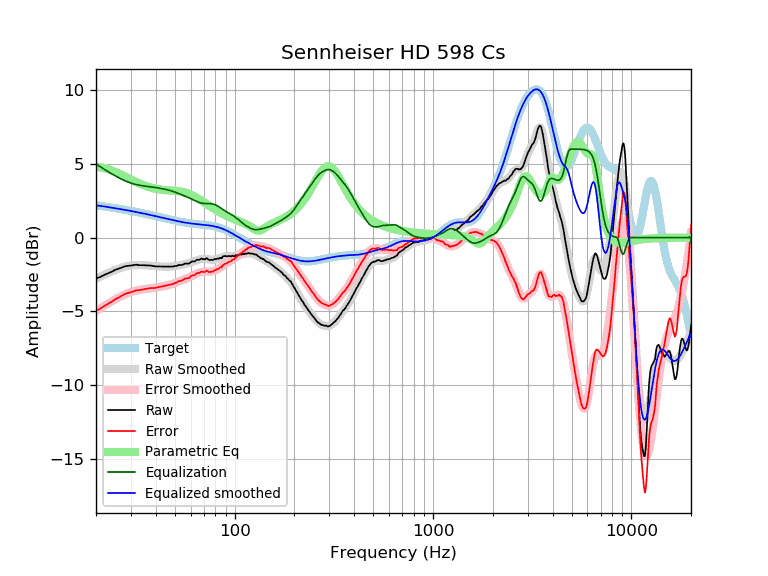

The table this chart was drawn from, first rows:
frequency, raw, error, smoothed, error_smoothed, equalization, parametric_eq, equalized_raw, equalized_smoothed, target
20, -2.77, -4.95, -2.80, -4.98, 4.98, 4.78, 2.22, 2.19, 2.19
21, -2.68, -4.82, -2.66, -4.80, 4.80, 4.76, 2.13, 2.15, 2.15
22, -2.54, -4.64, -2.52, -4.63, 4.63, 4.71, 2.09, 2.11, 2.11
23, -2.43, -4.49, -2.40, -4.47, 4.47, 4.63, 2.05, 2.07, 2.07
24, -2.32, -4.35, -2.30, -4.32, 4.32, 4.55, 2.01, 2.03, 2.03
25, -2.19, -4.18, -2.20, -4.19, 4.19, 4.45, 2.00, 1.99, 1.99
26, -2.12, -4.07, -2.11, -4.06, 4.06, 4.35, 1.95, 1.95, 1.95
27, -2.03, -3.94, -2.04, -3.95, 3.95, 4.24, 1.92, 1.91, 1.91
28, -1.95, -3.82, -1.97, -3.85, 3.85, 4.14, 1.91, 1.88, 1.88
29, -1.92, -3.76, -1.93, -3.77, 3.77, 4.04, 1.85, 1.84, 1.84
30, -1.90, -3.70, -1.89, -3.70, 3.70, 3.94, 1.80, 1.80, 1.80
31, -1.87, -3.63, -1.87, -3.64, 3.64, 3.84, 1.77, 1.77, 1.77
32, -1.84, -3.57, -1.86, -3.59, 3.59, 3.76, 1.75, 1.73, 1.73
33, -1.88, -3.57, -1.86, -3.55, 3.55, 3.68, 1.68, 1.69, 1.69
34, -1.88, -3.54, -1.86, -3.52, 3.52, 3.60, 1.64, 1.66, 1.66
35, -1.88, -3.50, -1.87, -3.50, 3.50, 3.54, 1.62, 1.62, 1.62
36, -1.89, -3.48, -1.89, -3.47, 3.47, 3.48, 1.59, 1.59, 1.59
37, -1.89, -3.44, -1.90, -3.45, 3.45, 3.43, 1.57, 1.55, 1.55
38, -1.91, -3.43, -1.91, -3.43, 3.43, 3.38, 1.53, 1.52, 1.52
39, -1.94, -3.42, -1.93, -3.41, 3.41, 3.34, 1.48, 1.48, 1.48
40, -1.96, -3.41, -1.94, -3.39, 3.39, 3.31, 1.43, 1.45, 1.45
41, -1.96, -3.37, -1.95, -3.37, 3.37, 3.28, 1.41, 1.42, 1.42
42, -1.96, -3.34, -1.96, -3.35, 3.35, 3.26, 1.39, 1.38, 1.38
43, -1.97, -3.32, -1.97, -3.32, 3.32, 3.24, 1.35, 1.35, 1.35
44, -1.97, -3.29, -1.97, -3.29, 3.29, 3.22, 1.33, 1.32, 1.32
45, -1.97, -3.26, -1.97, -3.26, 3.26, 3.21, 1.30, 1.29, 1.29
46, -1.97, -3.23, -1.97, -3.23, 3.23, 3.20, 1.27, 1.26, 1.26
47, -1.97, -3.20, -1.97, -3.20, 3.20, 3.19, 1.23, 1.23, 1.23
48, -1.97, -3.17, -1.96, -3.16, 3.16, 3.19, 1.20, 1.20, 1.20
49, -1.97, -3.14, -1.95, -3.12, 3.12, 3.18, 1.16, 1.18, 1.18
50, -1.93, -3.08, -1.93, -3.08, 3.08, 3.17, 1.16, 1.15, 1.15
51, -1.93, -3.05, -1.91, -3.04, 3.04, 3.16, 1.11, 1.13, 1.13
52, -1.87, -2.97, -1.89, -3.00, 3.00, 3.15, 1.13, 1.10, 1.10
53, -1.87, -2.95, -1.87, -2.95, 2.95, 3.13, 1.08, 1.08, 1.08
54, -1.86, -2.92, -1.85, -2.91, 2.91, 3.11, 1.05, 1.06, 1.06
55, -1.83, -2.87, -1.82, -2.86, 2.86, 3.09, 1.04, 1.04, 1.04
56, -1.77, -2.79, -1.80, -2.82, 2.82, 3.06, 1.05, 1.02, 1.02
57, -1.77, -2.77, -1.77, -2.78, 2.78, 3.03, 1.01, 1.00, 1.00
58, -1.77, -2.76, -1.75, -2.73, 2.73, 3.00, 0.97, 0.99, 0.99
59, -1.77, -2.74, -1.72, -2.69, 2.69, 2.96, 0.92, 0.97, 0.97
60, -1.68, -2.64, -1.69, -2.65, 2.65, 2.92, 0.97, 0.96, 0.96
61, -1.62, -2.56, -1.65, -2.60, 2.60, 2.87, 0.98, 0.95, 0.95
62, -1.62, -2.55, -1.62, -2.55, 2.55, 2.82, 0.94, 0.94, 0.94
63, -1.63, -2.55, -1.58, -2.51, 2.51, 2.77, 0.88, 0.92, 0.92
64, -1.53, -2.44, -1.55, -2.46, 2.46, 2.72, 0.94, 0.91, 0.91
65, -1.50, -2.40, -1.52, -2.43, 2.43, 2.67, 0.93, 0.91, 0.91
66, -1.52, -2.41, -1.49, -2.39, 2.39, 2.62, 0.87, 0.90, 0.90
67, -1.48, -2.36, -1.47, -2.36, 2.36, 2.56, 0.88, 0.89, 0.89
68, -1.42, -2.30, -1.46, -2.34, 2.34, 2.50, 0.92, 0.88, 0.88
69, -1.45, -2.32, -1.45, -2.32, 2.32, 2.45, 0.88, 0.87, 0.87
70, -1.48, -2.34, -1.45, -2.31, 2.31, 2.39, 0.83, 0.86, 0.86
71, -1.48, -2.33, -1.45, -2.31, 2.31, 2.34, 0.83, 0.85, 0.85
72, -1.40, -2.24, -1.46, -2.31, 2.31, 2.28, 0.91, 0.84, 0.84
73, -1.44, -2.27, -1.47, -2.31, 2.31, 2.23, 0.87, 0.84, 0.84
74, -1.51, -2.33, -1.48, -2.31, 2.31, 2.18, 0.80, 0.82, 0.83
75, -1.53, -2.34, -1.49, -2.31, 2.31, 2.12, 0.78, 0.81, 0.81
76, -1.51, -2.31, -1.50, -2.30, 2.30, 2.07, 0.79, 0.80, 0.80
77, -1.52, -2.31, -1.50, -2.29, 2.29, 2.02, 0.77, 0.79, 0.79
78, -1.52, -2.29, -1.49, -2.27, 2.27, 1.97, 0.75, 0.77, 0.78
79, -1.46, -2.22, -1.49, -2.24, 2.24, 1.93, 0.79, 0.76, 0.76
... 553 more rows
